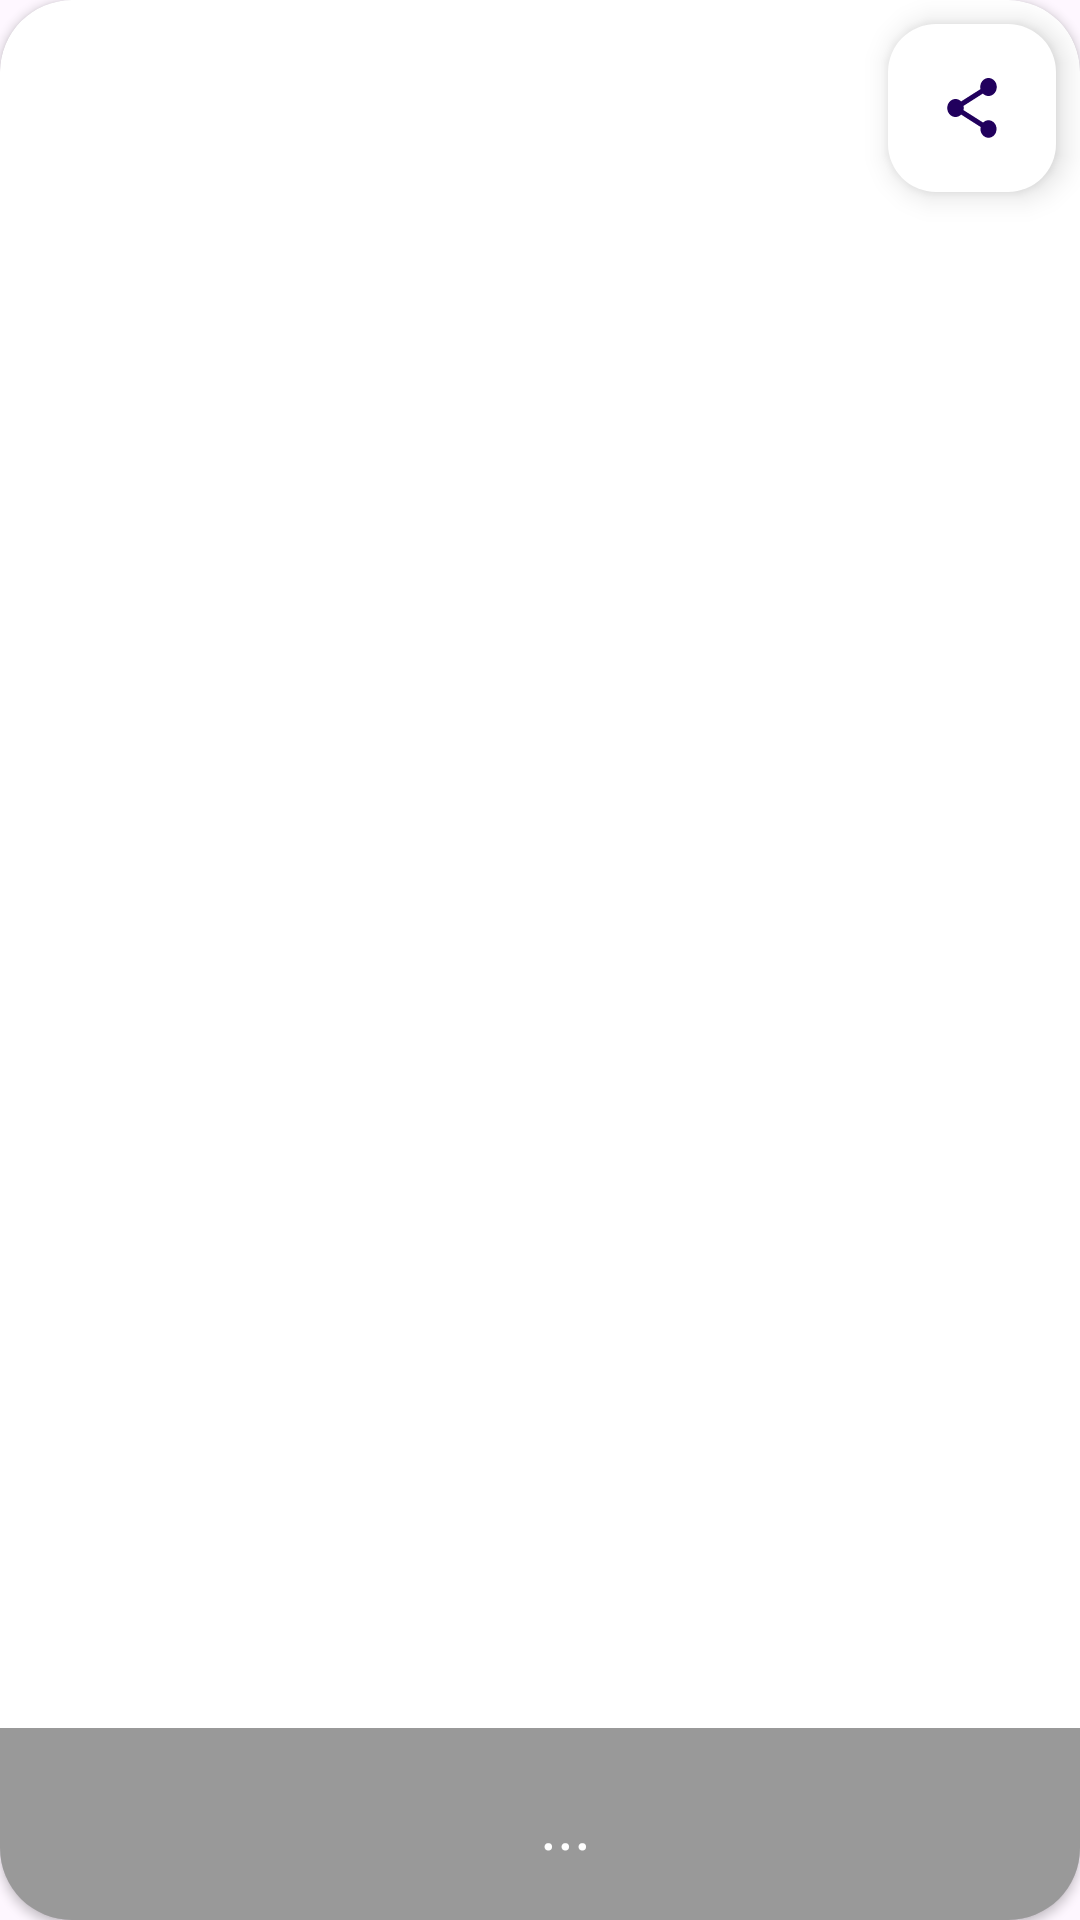

The Android layout XML behind this screen, and the referenced resources:
<!-- AndroidManifest.xml: application theme Theme.WhatNew -->
<!-- res/layout/article_list_item.xml -->
<?xml version="1.0" encoding="utf-8"?>
<androidx.cardview.widget.CardView xmlns:android="http://schemas.android.com/apk/res/android"
    xmlns:app="http://schemas.android.com/apk/res-auto"
    xmlns:tools="http://schemas.android.com/tools"
    android:id="@+id/article_container"
    android:layout_width="match_parent"
    android:layout_height="240dp"
    android:layout_marginStart="8dp"
    android:layout_marginTop="8dp"
    android:layout_marginEnd="8dp"
    app:cardCornerRadius="24dp">

    <androidx.constraintlayout.widget.ConstraintLayout
        android:layout_width="match_parent"
        android:layout_height="match_parent">

        <ImageView
            android:id="@+id/article_image"
            android:layout_width="match_parent"
            android:layout_height="match_parent"
            android:scaleType="centerCrop"
            tools:src="@tools:sample/backgrounds/scenic" />

        <View
            android:id="@+id/shadow_view"
            android:layout_width="match_parent"
            android:layout_height="64dp"
            android:alpha="0.4"
            android:background="@color/black"
            app:layout_constraintBottom_toBottomOf="parent" />

        <TextView
            android:id="@+id/article_tv"
            android:maxLength="30"
            style="@style/TvStyle"
            android:layout_width="wrap_content"
            android:layout_height="wrap_content"
            app:layout_constraintBottom_toBottomOf="@id/shadow_view"
            app:layout_constraintEnd_toEndOf="@id/shadow_view"
            app:layout_constraintStart_toStartOf="@id/shadow_view"
            app:layout_constraintTop_toTopOf="@id/shadow_view"
            tools:text="@tools:sample/full_names" />
        <TextView
            app:layout_constraintStart_toEndOf="@id/article_tv"
            app:layout_constraintTop_toTopOf="@id/article_tv"
            android:layout_width="wrap_content"
            android:layout_height="wrap_content"
            style="@style/TvStyle"
            android:text="..."/>

        <com.google.android.material.floatingactionbutton.FloatingActionButton
            android:id="@+id/share_fab"
            android:layout_width="wrap_content"
            android:layout_height="wrap_content"
            android:layout_marginTop="8dp"
            android:layout_marginEnd="8dp"
            android:backgroundTint="@color/white"
            android:src="@drawable/share"
            app:layout_constraintEnd_toEndOf="parent"
            app:layout_constraintTop_toTopOf="parent" />
    </androidx.constraintlayout.widget.ConstraintLayout>

</androidx.cardview.widget.CardView>
<!-- resources referenced by this layout -->
<resources>
  <!-- drawable share (drawable) -->
  <vector xmlns:android="http://schemas.android.com/apk/res/android" android:height="26dp" android:tint="#000000" android:viewportHeight="24" android:viewportWidth="24" android:width="24dp">
        
      <path android:fillColor="@android:color/white" android:pathData="M18,16.08c-0.76,0 -1.44,0.3 -1.96,0.77L8.91,12.7c0.05,-0.23 0.09,-0.46 0.09,-0.7s-0.04,-0.47 -0.09,-0.7l7.05,-4.11c0.54,0.5 1.25,0.81 2.04,0.81 1.66,0 3,-1.34 3,-3s-1.34,-3 -3,-3 -3,1.34 -3,3c0,0.24 0.04,0.47 0.09,0.7L8.04,9.81C7.5,9.31 6.79,9 6,9c-1.66,0 -3,1.34 -3,3s1.34,3 3,3c0.79,0 1.5,-0.31 2.04,-0.81l7.12,4.16c-0.05,0.21 -0.08,0.43 -0.08,0.65 0,1.61 1.31,2.92 2.92,2.92 1.61,0 2.92,-1.31 2.92,-2.92s-1.31,-2.92 -2.92,-2.92z"/>
      
  </vector>
  <style name="TvStyle">
          <item name="android:fontFamily">@font/amita_bold</item>
          <item name="android:textColor">@color/white</item>
          <item name="android:textSize">22dp</item>
      </style>
  <style name="Theme.WhatNew" parent="Base.Theme.WhatNew" />
  <style name="Base.Theme.WhatNew" parent="Theme.Material3.DayNight.NoActionBar">
          
          
      </style>
  <!-- not gathered from this repository: default colours our renderer supplied (Android Studio template values) -->
  <color name="black">#FF000000</color>
  <color name="white">#FFFFFFFF</color>
</resources>
